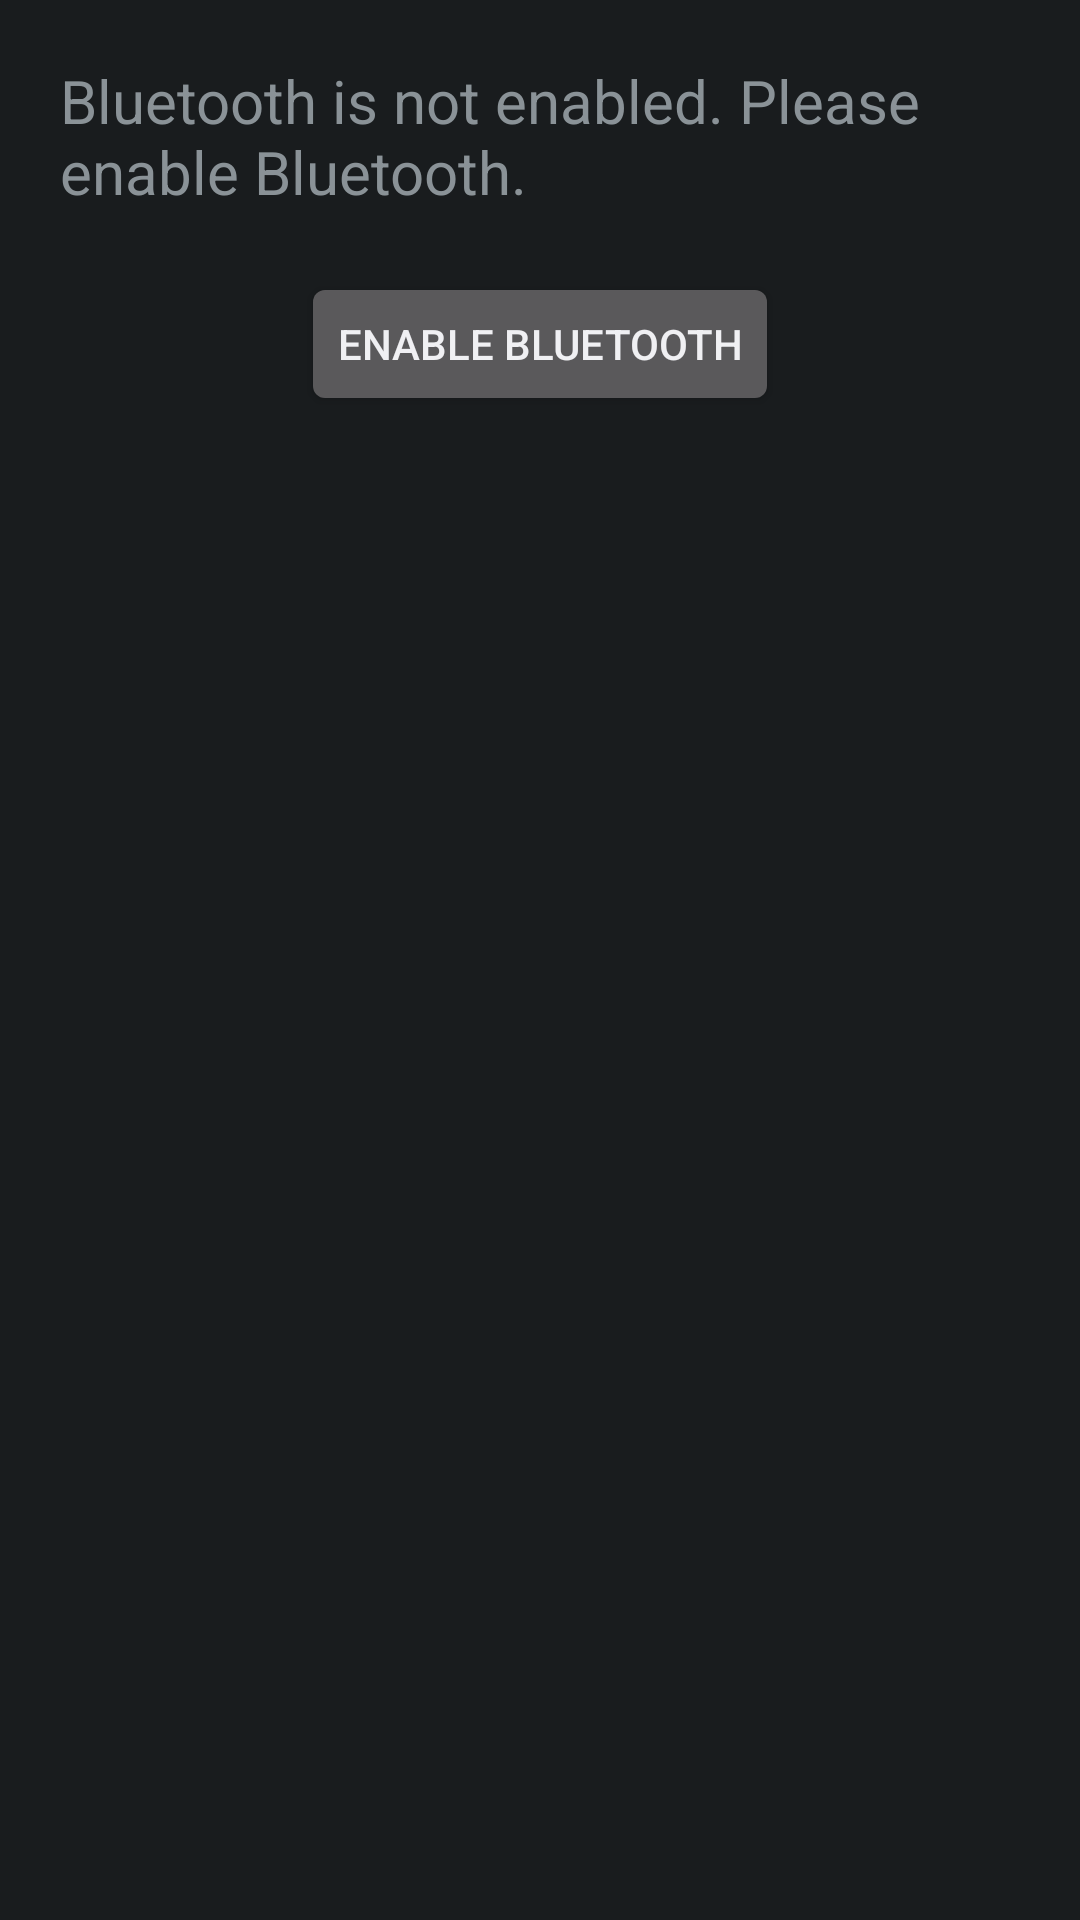

Here is an Android app screen rendered from its layout file. Give the layout XML and the strings, colors and styles it references.
<!-- AndroidManifest.xml: application theme AppTheme -->
<!-- res/layout/fragment_bluetooth_not_available.xml -->
<?xml version="1.0" encoding="utf-8"?>
<LinearLayout xmlns:android="http://schemas.android.com/apk/res/android"
              android:orientation="vertical"
              android:layout_width="match_parent"
              android:layout_height="match_parent">

    <TextView
            android:id="@+id/textView"
            android:layout_width="wrap_content"
            android:layout_height="wrap_content"
            android:text="Bluetooth is not enabled. Please enable Bluetooth."
            android:textSize="20sp"
            android:layout_gravity="center_horizontal"
            android:layout_margin="20dp"/>

    <Button
            android:id="@+id/button"
            android:layout_width="wrap_content"
            android:layout_height="wrap_content"
            android:text="Enable Bluetooth"
            android:layout_gravity="center_horizontal"/>

</LinearLayout>
<!-- resources referenced by this layout -->
<resources>
  <style name="AppTheme" parent="android:Theme.DeviceDefault">
          
      </style>
</resources>
